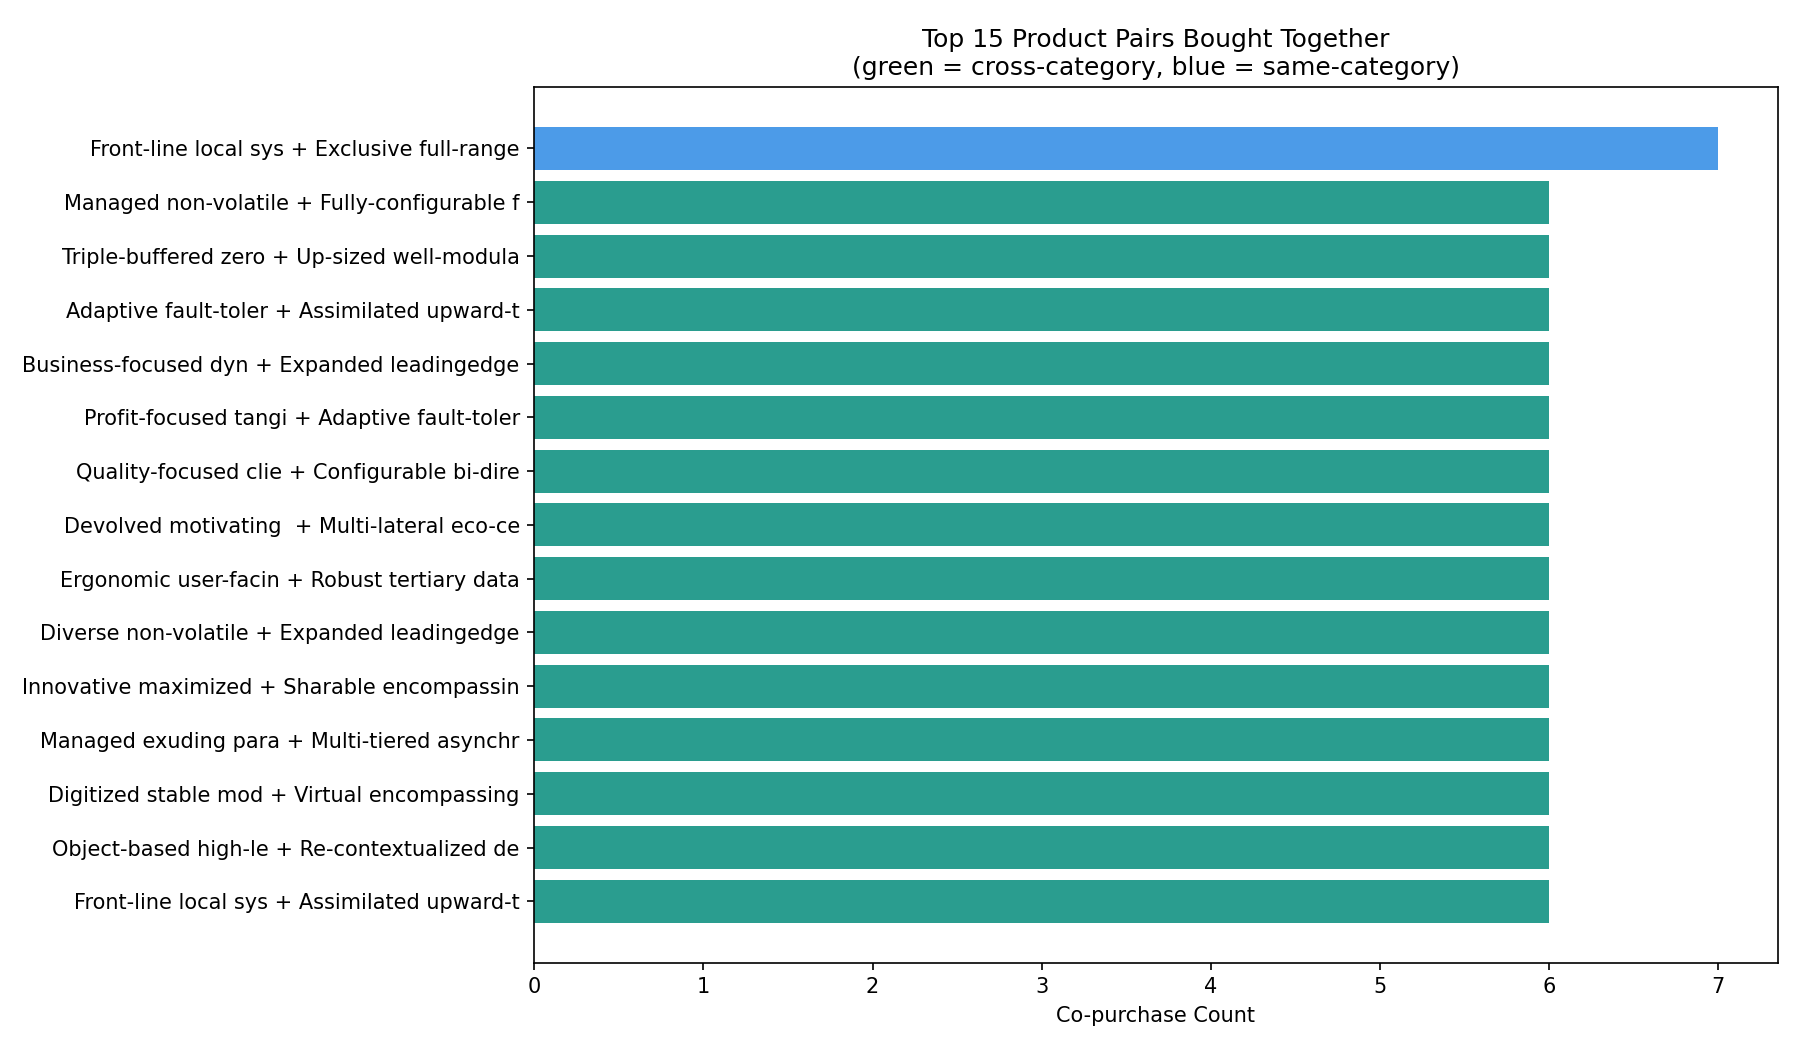

The table this chart was drawn from, first rows:
rank, product_a, category_a, product_b, category_b, co_purchase_count, support_pct, pair_type
1, Front-line local system engine, Books, Exclusive full-range emulation, Books, 7, 0.088, same-category
2, Managed non-volatile attitude, Toys & Games, Fully-configurable fresh-thinking implem…, Electronics, 6, 0.075, cross-category
3, Triple-buffered zero administration func…, Books, Up-sized well-modulated budgetary manage…, Grocery, 6, 0.075, cross-category
4, Adaptive fault-tolerant intranet, Books, Assimilated upward-trending Local Area N…, Grocery, 6, 0.075, cross-category
5, Business-focused dynamic support, Toys & Games, Expanded leadingedge website, Beauty, 6, 0.075, cross-category
6, Profit-focused tangible service-desk, Clothing, Adaptive fault-tolerant intranet, Books, 6, 0.075, cross-category
7, Quality-focused client-driven projection, Electronics, Configurable bi-directional throughput, Sports & Outdoors, 6, 0.075, cross-category
8, Devolved motivating frame, Home & Kitchen, Multi-lateral eco-centric encryption, Sports & Outdoors, 6, 0.075, cross-category
9, Ergonomic user-facing capability, Clothing, Robust tertiary database, Grocery, 6, 0.075, cross-category
10, Diverse non-volatile encoding, Grocery, Expanded leadingedge website, Beauty, 6, 0.075, cross-category
11, Innovative maximized service-desk, Sports & Outdoors, Sharable encompassing toolset, Books, 6, 0.075, cross-category
12, Managed exuding paradigm, Electronics, Multi-tiered asynchronous knowledge user, Beauty, 6, 0.075, cross-category
13, Digitized stable model, Clothing, Virtual encompassing benchmark, Toys & Games, 6, 0.075, cross-category
14, Object-based high-level budgetary manage…, Grocery, Re-contextualized dedicated parallelism, Toys & Games, 6, 0.075, cross-category
15, Front-line local system engine, Books, Assimilated upward-trending Local Area N…, Grocery, 6, 0.075, cross-category
16, Persevering holistic approach, Toys & Games, Reactive background policy, Home & Kitchen, 6, 0.075, cross-category
17, Ameliorated disintermediate database, Toys & Games, Stand-alone systematic project, Toys & Games, 5, 0.063, same-category
18, Robust tertiary database, Grocery, Future-proofed modular circuit, Grocery, 5, 0.063, same-category
19, Up-sized well-modulated budgetary manage…, Grocery, Intuitive high-level benchmark, Grocery, 5, 0.063, same-category
20, Grass-roots national forecast, Books, Sharable encompassing toolset, Books, 5, 0.063, same-category
21, Right-sized systematic strategy, Grocery, Sharable coherent support, Grocery, 5, 0.063, same-category
22, Operative logistical open system, Sports & Outdoors, Open-source human-resource time-frame, Toys & Games, 5, 0.063, cross-category
23, Distributed even-keeled core, Toys & Games, Fully-configurable transitional archive, Clothing, 5, 0.063, cross-category
24, Managed exuding paradigm, Electronics, Enhanced bi-directional attitude, Books, 5, 0.063, cross-category
25, Object-based multi-tasking capacity, Books, Grass-roots needs-based open system, Grocery, 5, 0.063, cross-category
26, Progressive foreground standardization, Beauty, Progressive 6thgeneration emulation, Grocery, 5, 0.063, cross-category
27, Cross-group multimedia knowledge user, Toys & Games, Reverse-engineered uniform secured line, Books, 5, 0.063, cross-category
28, Polarized stable matrix, Beauty, Persistent zero administration service-d…, Grocery, 5, 0.063, cross-category
29, Programmable leadingedge budgetary manag…, Sports & Outdoors, Progressive eco-centric help-desk, Books, 5, 0.063, cross-category
30, Devolved motivating frame, Home & Kitchen, Progressive 6thgeneration emulation, Grocery, 5, 0.063, cross-category
31, Programmable leadingedge budgetary manag…, Sports & Outdoors, Horizontal homogeneous Local Area Networ…, Electronics, 5, 0.063, cross-category
32, Face-to-face exuding software, Books, Fully-configurable fresh-thinking implem…, Electronics, 5, 0.063, cross-category
33, Front-line neutral Graphic Interface, Books, Exclusive logistical benchmark, Toys & Games, 5, 0.063, cross-category
34, Synergistic real-time portal, Clothing, Polarized foreground conglomeration, Sports & Outdoors, 5, 0.063, cross-category
35, Polarized coherent knowledgebase, Sports & Outdoors, Customer-focused 24/7 attitude, Sports & Outdoors, 5, 0.063, same-category
36, Managed leadingedge groupware, Grocery, Inverse real-time solution, Beauty, 5, 0.063, cross-category
37, Switchable intangible pricing structure, Home & Kitchen, Cross-platform radical alliance, Sports & Outdoors, 5, 0.063, cross-category
38, Robust holistic instruction set, Electronics, Exclusive full-range emulation, Books, 5, 0.063, cross-category
39, Up-sized intangible frame, Toys & Games, Persevering holistic approach, Toys & Games, 5, 0.063, same-category
40, Sharable coherent support, Grocery, Cross-group contextually-based Internet …, Clothing, 5, 0.063, cross-category
41, Synchronized bottom-line Local Area Netw…, Clothing, Intuitive demand-driven hub, Beauty, 5, 0.063, cross-category
42, Horizontal homogeneous Local Area Networ…, Electronics, Adaptive fault-tolerant intranet, Books, 5, 0.063, cross-category
43, Up-sized intangible frame, Toys & Games, Automated context-sensitive functionalit…, Sports & Outdoors, 5, 0.063, cross-category
44, Polarized foreground conglomeration, Sports & Outdoors, Team-oriented asymmetric utilization, Grocery, 5, 0.063, cross-category
45, Up-sized intangible frame, Toys & Games, Expanded optimizing circuit, Sports & Outdoors, 5, 0.063, cross-category
46, Cross-platform radical alliance, Sports & Outdoors, Fully-configurable transitional archive, Clothing, 5, 0.063, cross-category
47, Adaptive fault-tolerant intranet, Books, Programmable composite software, Grocery, 5, 0.063, cross-category
48, Fully-configurable fresh-thinking implem…, Electronics, Persistent zero administration service-d…, Grocery, 5, 0.063, cross-category
49, Managed exuding paradigm, Electronics, Inverse disintermediate framework, Sports & Outdoors, 5, 0.063, cross-category
50, Enhanced bi-directional attitude, Books, Face-to-face exuding software, Books, 5, 0.063, same-category
